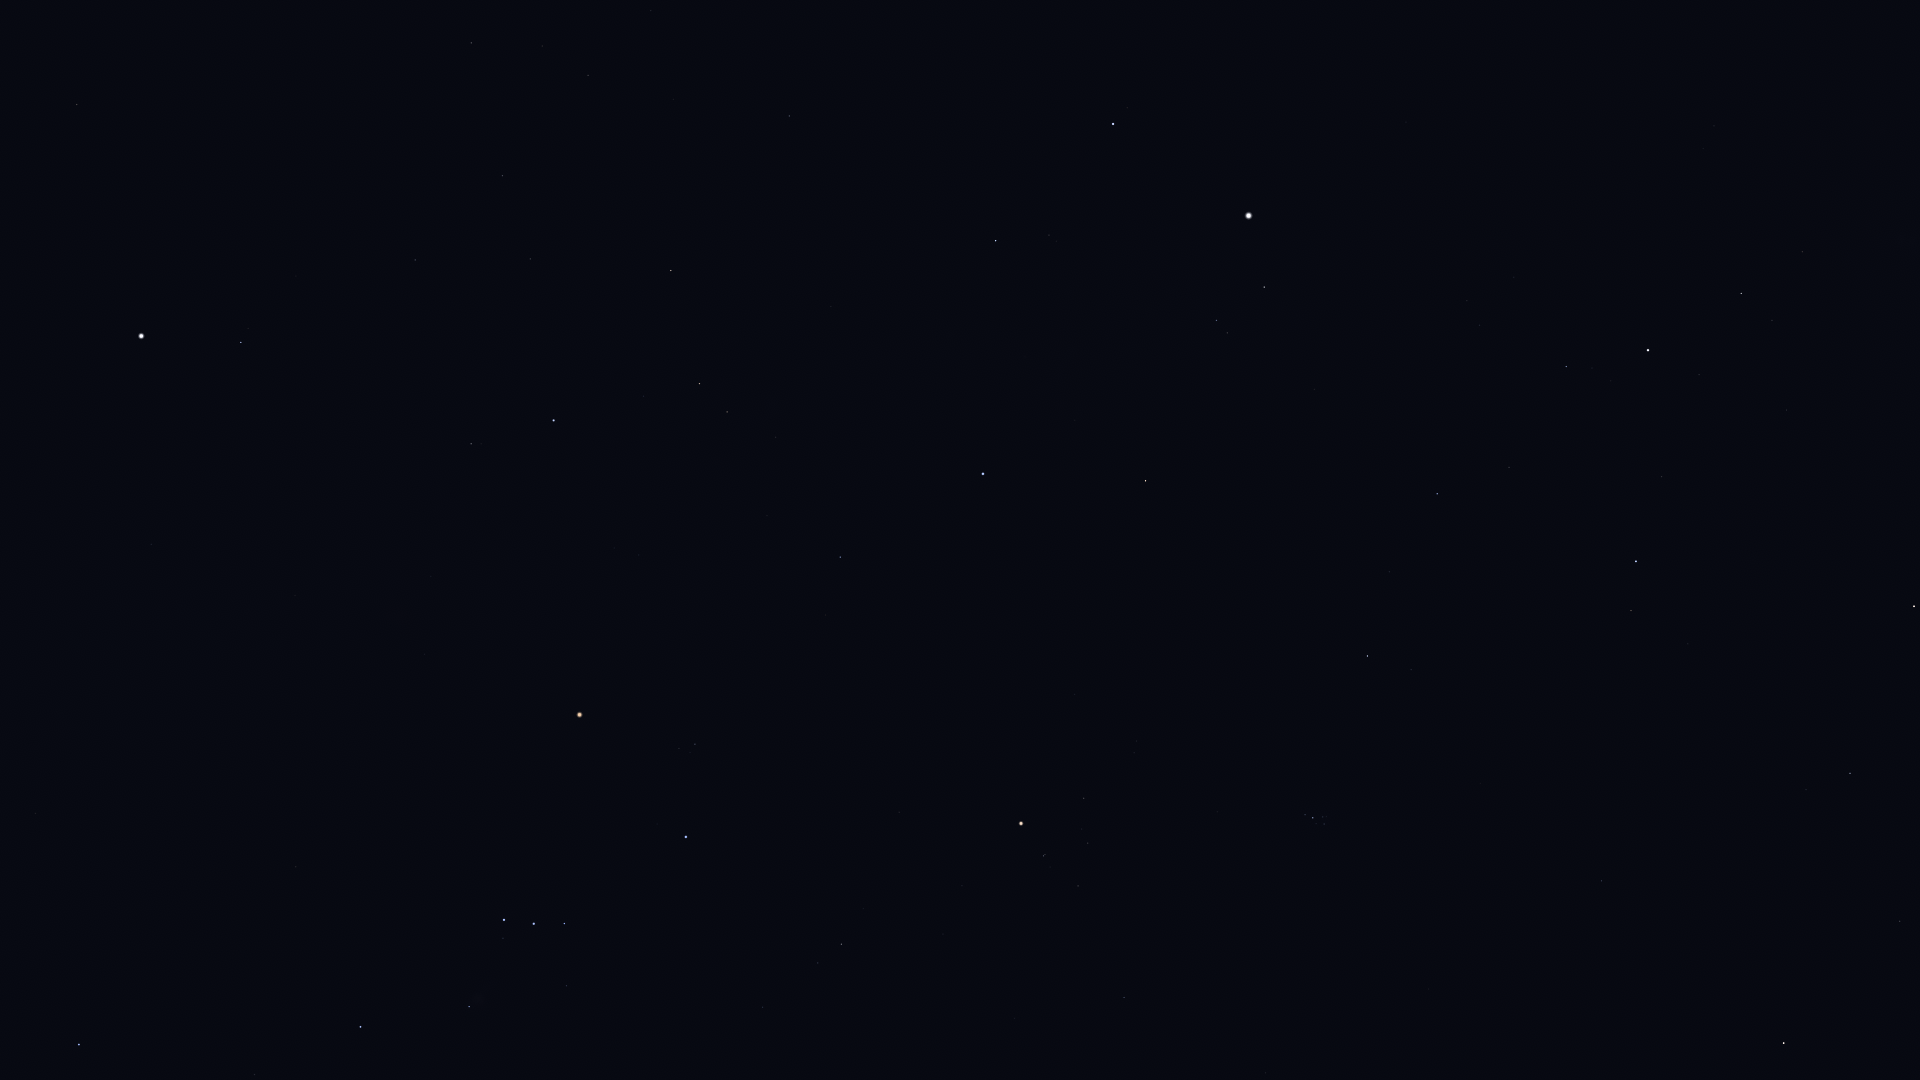

Values plotted in this chart, from the file beside it:
Star_ID, Name, X, Y
8796, Mothallah, 1900, 921
9640, Almach, 1914, 606
9884, Hamal, 1784, 1043
10670, HIP 10670, 1806, 790
12191, Buna, 1771, 579
13061, Lilii Borea, 1628, 843
13209, Bharani, 1602, 881
13254, HIP 13254, 1688, 644
13268, Miram, 1802, 252
14328, HIP 14328, 1741, 293
14576, Algol, 1636, 561
14668, Misam, 1662, 477
14838, Botein, 1429, 989
15863, Mirfak, 1648, 350
16228, HIP 16228, 1714, 126
17358, HIP 17358, 1566, 367
18246, Atik, 1411, 670
17489, Celaeno, 1326, 821
17499, Electra, 1324, 824
17531, Taygeta, 1327, 817
17573, Maia, 1323, 817
17579, Asterope, 1324, 813
17608, Merope, 1316, 824
17702, Alcyone, 1313, 818
17851, Pleione, 1306, 813
18505, HIP 18505, 1667, 28
18532, HIP 18532, 1437, 494
18614, Menkib, 1389, 572
18724, HIP 18724, 1124, 998
20205, Prima Hyadum, 1078, 886
20455, Secunda Hyadum, 1088, 843
20648, HIP 20648, 1082, 829
20889, Ain, 1084, 798
20894, Chamukuy, 1044, 856
21109, Hoggar, 890, 1045
21421, Aldebaran, 1021, 824
21881, HIP 21881, 1075, 695
22449, Tabit, 842, 944
22730, HIP 22730, 767, 1009
23015, Hassaleh, 1146, 481
23416, Almaaz, 1264, 287
23453, Saclateni, 1227, 333
23767, Haedus, 1217, 320
24608, Capella, 1249, 216
25336, Bellatrix, 686, 837
25428, Elnath, 983, 474
25930, Mintaka, 564, 924
26207, Meissa, 695, 744
26241, Hatysa, 469, 1007
26311, Alnilam, 534, 924
26451, Tianguan, 840, 557
26727, Alnitak, 504, 920
27366, Saiph, 361, 1027
27913, HIP 27913, 767, 516
27989, Betelgeuse, 580, 715
28103, HIP 28103, 255, 1075
28360, Menkalinan, 1113, 124
28380, Mahasim, 996, 241
28614, HIP 28614, 584, 653
28716, HIP 28716, 731, 486
... 37 more rows
